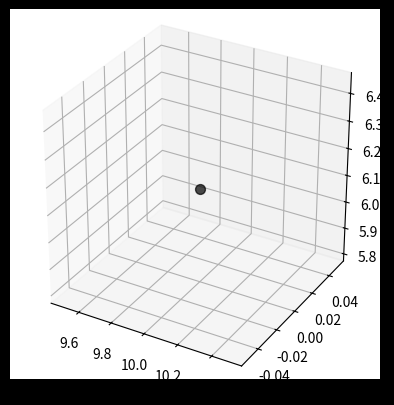

This chart was generated by the following Python code:
#!/usr/bin/env python
# coding: utf-8

# In[2]:


import numpy as np
import matplotlib.pyplot as plt
from mpl_toolkits import mplot3d
from matplotlib import animation
from matplotlib import cm

fig = plt.figure(facecolor = 'Black')
ax = plt.axes(projection = "3d")
ax.set_box_aspect((1, 1, 1))
theta = np.linspace(0, 2 * np.pi, 100)
phi = np.linspace(0, np.pi, 100)
r = 10
r_point = 10
# Convert to Cartesian coordinates
x = r*np.outer(np.cos(theta), np.sin(phi))
y = r*np.outer(np.sin(theta), np.sin(phi))
z = r*np.outer(np.ones(np.size(theta)), np.cos(phi))

#starspot

x_points = r_point * np.sin(np.pi/2) * np.cos(0)
y_points = r_point * np.sin(np.pi/2) * np.sin(0)
z_points = r_point * np.cos(np.pi/2)
def init():
    ax.plot_surface(x,y,z, cmap = 'viridis', alpha = 0.3)
    return fig

#animation
def animate(i):
    ax.view_init(elev = 2, azim = i*3)
    return fig

ax.scatter(x_points, y_points, z_points, c='k', s=50, alpha = 0.7)
ani = animation.FuncAnimation(fig, animate, init_func = init, frames = 150, interval = 200, blit =False)
plt.show()


# In[ ]:




